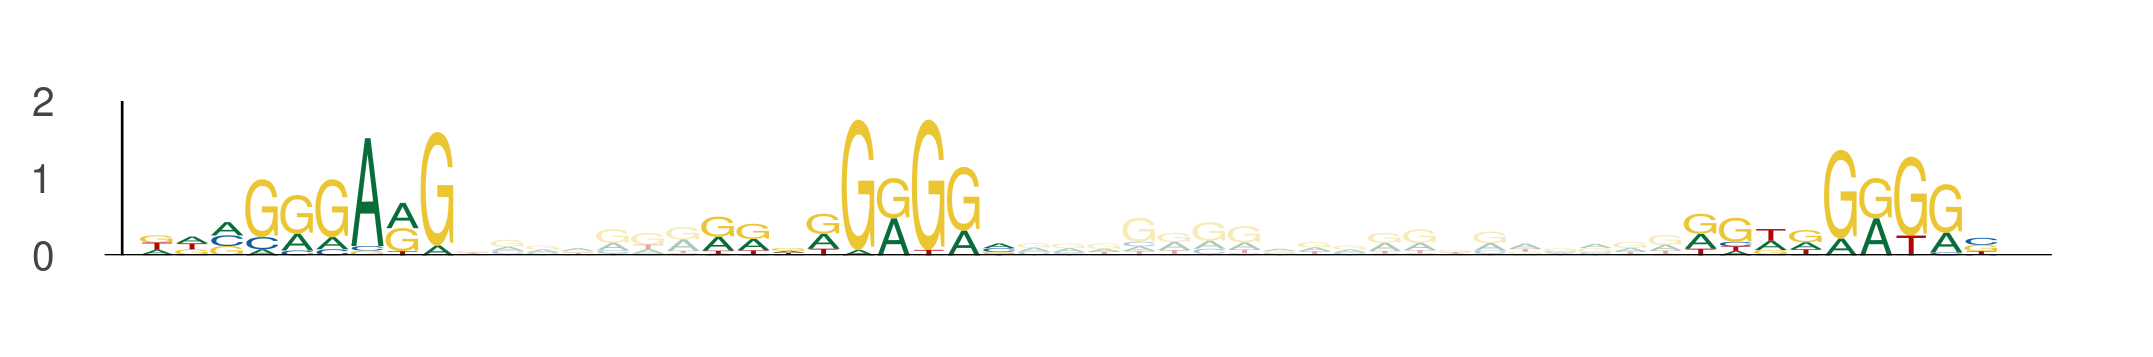

The file beside this chart, header and first rows:
seq_index, start_position, end_position, is_reversed_complement
3321, 68, 77, 0
3321, 84, 93, 0
3321, 112, 121, 0
1941, 9, 18, 0
1941, 25, 34, 0
1941, 53, 62, 0
4614, 75, 84, 0
4614, 91, 100, 0
4614, 119, 128, 0
3794, 75, 84, 0
3794, 91, 100, 0
3794, 119, 128, 0
301, 89, 98, 0
301, 105, 114, 0
301, 133, 142, 0
830, 26, 35, 0
830, 42, 51, 0
830, 70, 79, 0
5047, 40, 49, 0
5047, 56, 65, 0
5047, 84, 93, 0
3077, 41, 50, 0
3077, 57, 66, 0
3077, 85, 94, 0
6115, 55, 64, 0
6115, 71, 80, 0
6115, 99, 108, 0
4871, 86, 95, 0
4871, 102, 111, 0
4871, 130, 139, 0
624, 69, 78, 0
624, 85, 94, 0
624, 113, 122, 0
4144, 69, 78, 0
4144, 85, 94, 0
4144, 113, 122, 0
3904, 45, 54, 0
3904, 61, 70, 0
3904, 89, 98, 0
3185, 109, 118, 0
3185, 125, 134, 0
3185, 153, 162, 0
2932, 10, 19, 0
2932, 26, 35, 0
2932, 54, 63, 0
1560, 69, 78, 0
1560, 85, 94, 0
1560, 113, 122, 0
4203, 43, 52, 0
4203, 59, 68, 0
4203, 87, 96, 0
3200, 78, 87, 0
3200, 94, 103, 0
3200, 122, 131, 0
1144, 48, 57, 0
1144, 64, 73, 0
1144, 92, 101, 0
4656, 69, 78, 0
4656, 85, 94, 0
4656, 113, 122, 0
... 15 more rows
